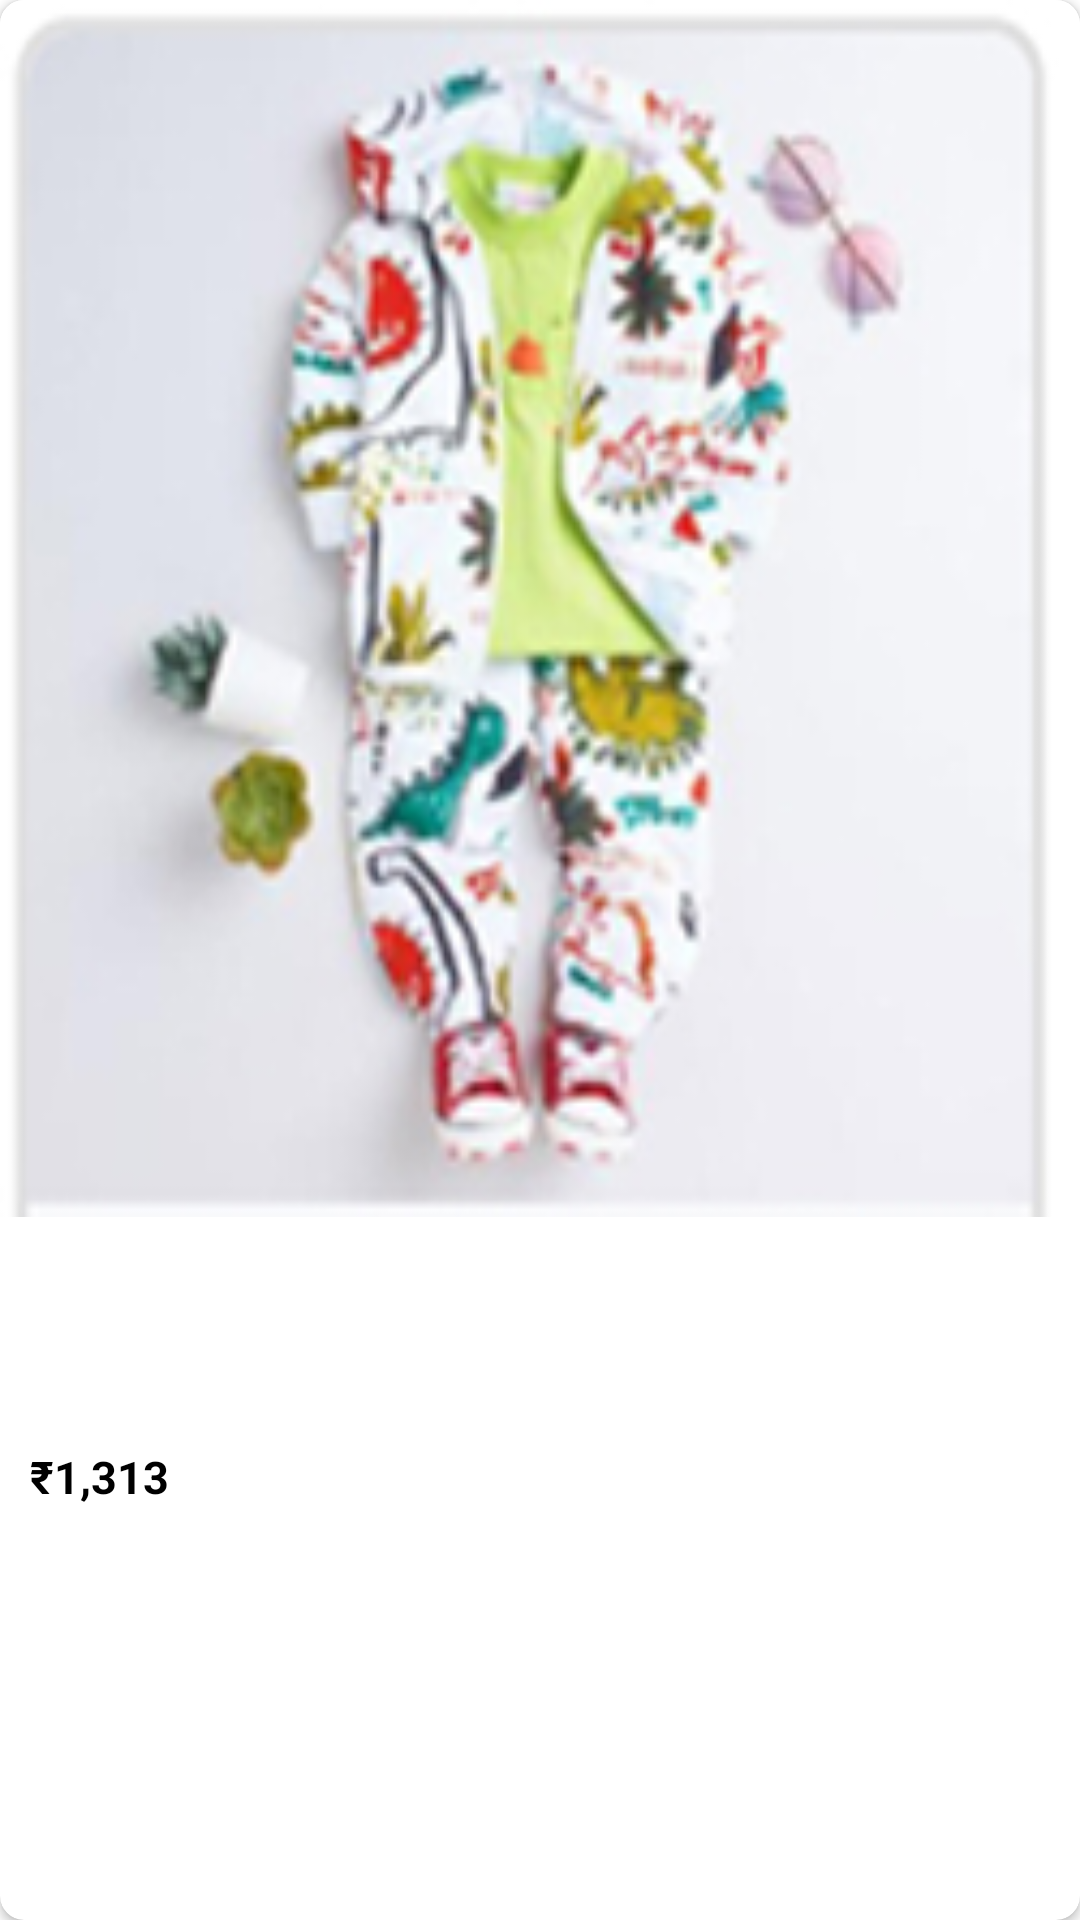

Write the Android layout XML for this screen, with the resource values it uses.
<!-- AndroidManifest.xml: application theme Theme.DivineKiddy -->
<!-- res/layout/similar_product_layout.xml -->
<?xml version="1.0" encoding="utf-8"?>
<androidx.cardview.widget.CardView xmlns:android="http://schemas.android.com/apk/res/android"
    android:layout_width="160dp"
    android:id="@+id/cvSimilar"
    xmlns:app="http://schemas.android.com/apk/res-auto"
    xmlns:tools="http://schemas.android.com/tools"
    app:cardCornerRadius="8dp"
    android:layout_margin="3dp"
    android:layout_height="180dp">

    <LinearLayout
        android:layout_width="match_parent"
        android:layout_height="match_parent"
        android:weightSum="2.2"
        android:orientation="vertical">

        <ImageView
            android:id="@+id/ivImage"
            android:layout_width="match_parent"
            android:layout_height="0dp"
            android:layout_weight="1.4"
            android:scaleType="fitXY"
            android:src="@drawable/cart_one"/>

        <TextView
            android:id="@+id/tvName"
            android:layout_width="match_parent"
            android:layout_height="0dp"
            android:layout_weight=".25"
            android:layout_marginTop="2dp"
            android:ellipsize="end"
            android:maxLines="1"
            android:textSize="14sp"
            android:gravity="center_vertical"
            android:paddingStart="10dp"
            android:textStyle="bold"
            android:textColor="@color/black"
            tools:text="₹1,313"/>

        <androidx.appcompat.widget.LinearLayoutCompat
            android:layout_width="match_parent"
            android:layout_height="0dp"
            android:layout_weight=".26"
            android:orientation="horizontal">

            <TextView
                android:id="@+id/tvPrice"
                android:layout_width="wrap_content"
                android:layout_height="wrap_content"
                android:layout_marginTop="2dp"
                android:textSize="15sp"
                android:gravity="center_vertical"
                android:paddingStart="10dp"
                android:textStyle="bold"
                android:textColor="@color/black"
                android:text="₹1,313"/>

            <TextView
                android:id="@+id/tvActualPrice"
                android:layout_width="wrap_content"
                android:layout_height="wrap_content"
                android:background="@drawable/strike_through"
                android:layout_marginTop="2dp"
                android:textSize="15sp"
                android:layout_marginStart="10dp"
                android:gravity="center_vertical"
                android:textStyle="bold"
                android:textColor="@color/grey"
                tools:text="₹1,313"/>

        </androidx.appcompat.widget.LinearLayoutCompat>

        <TextView
            android:id="@+id/tvDiscountPercentage"
            android:layout_width="wrap_content"
            android:layout_height="0dp"
            android:layout_weight=".28"
            android:textSize="15sp"
            android:layout_marginStart="10dp"
            android:gravity="center_vertical"
            android:textStyle="bold"
            android:textColor="@color/green"
            tools:text="₹1,313"/>

    </LinearLayout>

</androidx.cardview.widget.CardView>
<!-- resources referenced by this layout -->
<resources>
  <color name="black">#FF000000</color>
  <color name="green">#4CAF50</color>
  <color name="grey">#696c6a</color>
  <!-- drawable cart_one: jpg bitmap (drawable, 60117 bytes) -->
  <style name="Theme.DivineKiddy" parent="Theme.MaterialComponents.DayNight.NoActionBar">
          
          <item name="colorPrimary">@color/yellow</item>
          <item name="colorPrimaryVariant">@color/yellow</item>
          <item name="colorOnPrimary">@color/white</item>
          
          <item name="colorSecondary">@color/yellow</item>
          <item name="colorSecondaryVariant">@color/yellow</item>
          <item name="colorOnSecondary">@color/black</item>
          
          <item name="android:statusBarColor" tools:targetApi="l">?attr/colorPrimaryVariant</item>
          
      </style>
  <color name="yellow">#ffdd00</color>
  <color name="white">#FFFFFFFF</color>
</resources>
